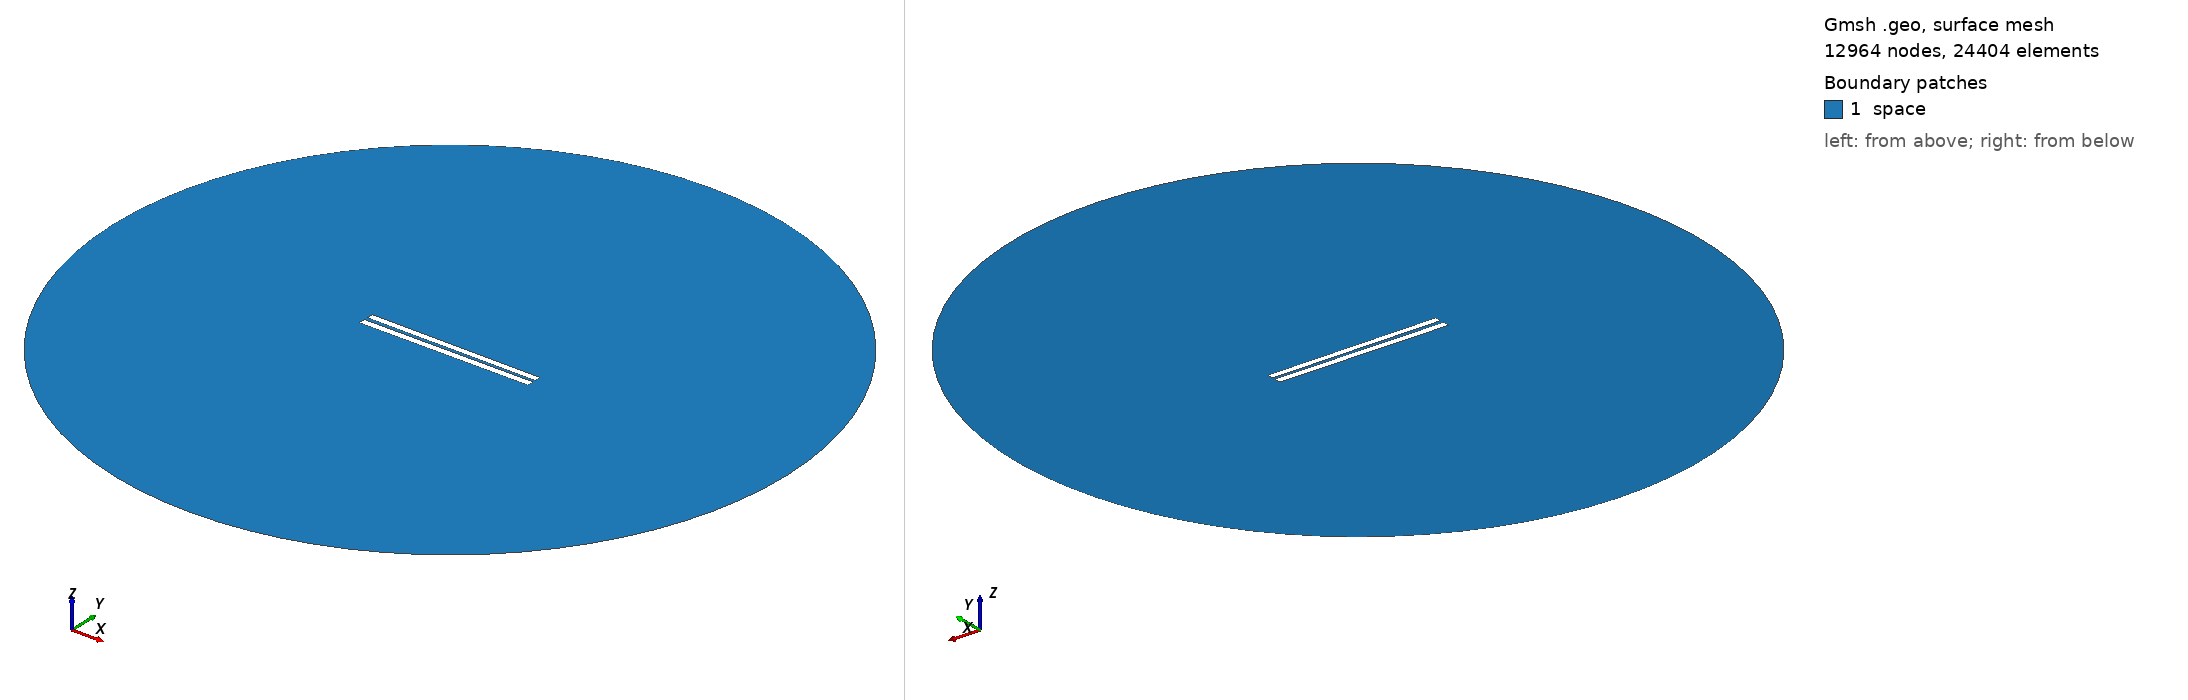

Gmsh geometry script, surface-meshed: 12964 nodes, 24404 surface elements. Boundary patches (legend numbers): 1 space. Left view from above one corner, right view from below the opposite corner. Legend entries are the model's physical surfaces. The drawing asked Gmsh for element sizes between 1% and 20% of the model's largest extent; the script's own settings can give other sizes.

=== 37.geo (drawn) ===
// Set the geometry kernel
SetFactory("OpenCASCADE");

//---------------------------------------
// Rectangles
//---------------------------------------

// Rectangle 1 (top)
Point(1) = {-49.9, 1.0166666666666666, 0, 1.0};
Point(2) = {49.9, 1.0166666666666666, 0, 1.0};
Point(3) = {49.9, 4.816666666666667, 0, 1.0};
Point(4) = {-49.9, 4.816666666666667, 0, 1.0};

Line(1) = {1, 2};
Line(2) = {2, 3};
Line(3) = {3, 4};
Line(4) = {4, 1};

Line Loop(1) = {1, 2, 3, 4};
Plane Surface(1) = {1};

Rotate { {0, 0, 1}, {0,  0.9166666666666666,  0}, -0.006 } {
  Surface{1};
}

// Rectangle 2 (bottom)
Point(5) = {-50,-0.9166666666666666, 0, 1.0};
Point(6) = { 50,-0.9166666666666666, 0, 1.0};
Point(7) = { 50,-4.916666666666667, 0, 1.0};
Point(8) = {-50,-4.916666666666667, 0, 1.0};

Line(5) = {5, 6};
Line(6) = {6, 7};
Line(7) = {7, 8};
Line(8) = {8, 5};

Line Loop(2) = {5, 6, 7, 8};
Plane Surface(2) = {2}; 


//---------------------------------------
// Circle
//---------------------------------------

// Define points
Point(9) = {0, 0, 0};        // Center
Point(10) = {200, 0, 0};     // Start point
Point(11) = {0, 200, 0};     // 90 degrees
Point(12) = {-200, 0, 0};    // 180 degrees
Point(13) = {0, -200, 0};    // 270 degrees

// Define circle arcs (each needs start, center, end)
Circle(9) = {10, 9, 11};
Circle(10) = {11, 9, 12};
Circle(11) = {12, 9, 13};
Circle(12) = {13, 9, 10};

// Define curve loop and surface if needed
Curve Loop(3) = {9, 10, 11, 12};
Surface(3) = {3};

// Subtract Rectangles from Circle
BooleanDifference{ Surface{3}; Delete; }{ Surface{1}; Surface{2}; Delete; }

//---------------------------------------
// Transfinite Lines and Surface
//---------------------------------------
r = 7;
Transfinite Line {1, 3} = 50*r Using Progression 1;
Transfinite Line {2, 4} = 2*r Using Progression 1;
Transfinite Line {5, 7} = 50*r Using Progression 1;
Transfinite Line {6, 8} = 2*r Using Progression 1;
Transfinite Line {9, 10, 11, 12} = 20 Using Progression 1;

//---------------------------------------
// Define Physical Groups
//---------------------------------------                

//--- Physical Curves
// Physical groups for boundaries
Physical Line("force_segment", 10) = {1};
Physical Line("upper_plate", 11) = {2, 3, 4};
Physical Line("lower_plate", 12) = {5, 6, 7, 8};
Physical Line("boundary", 20) = {9, 10, 11, 12};

//--- Physical Surfaces
Physical Surface("space", 30) = {3};

//---------------------------------------
// 6. Generate the Mesh
//---------------------------------------
Mesh 2;  // 2D mesh generation
